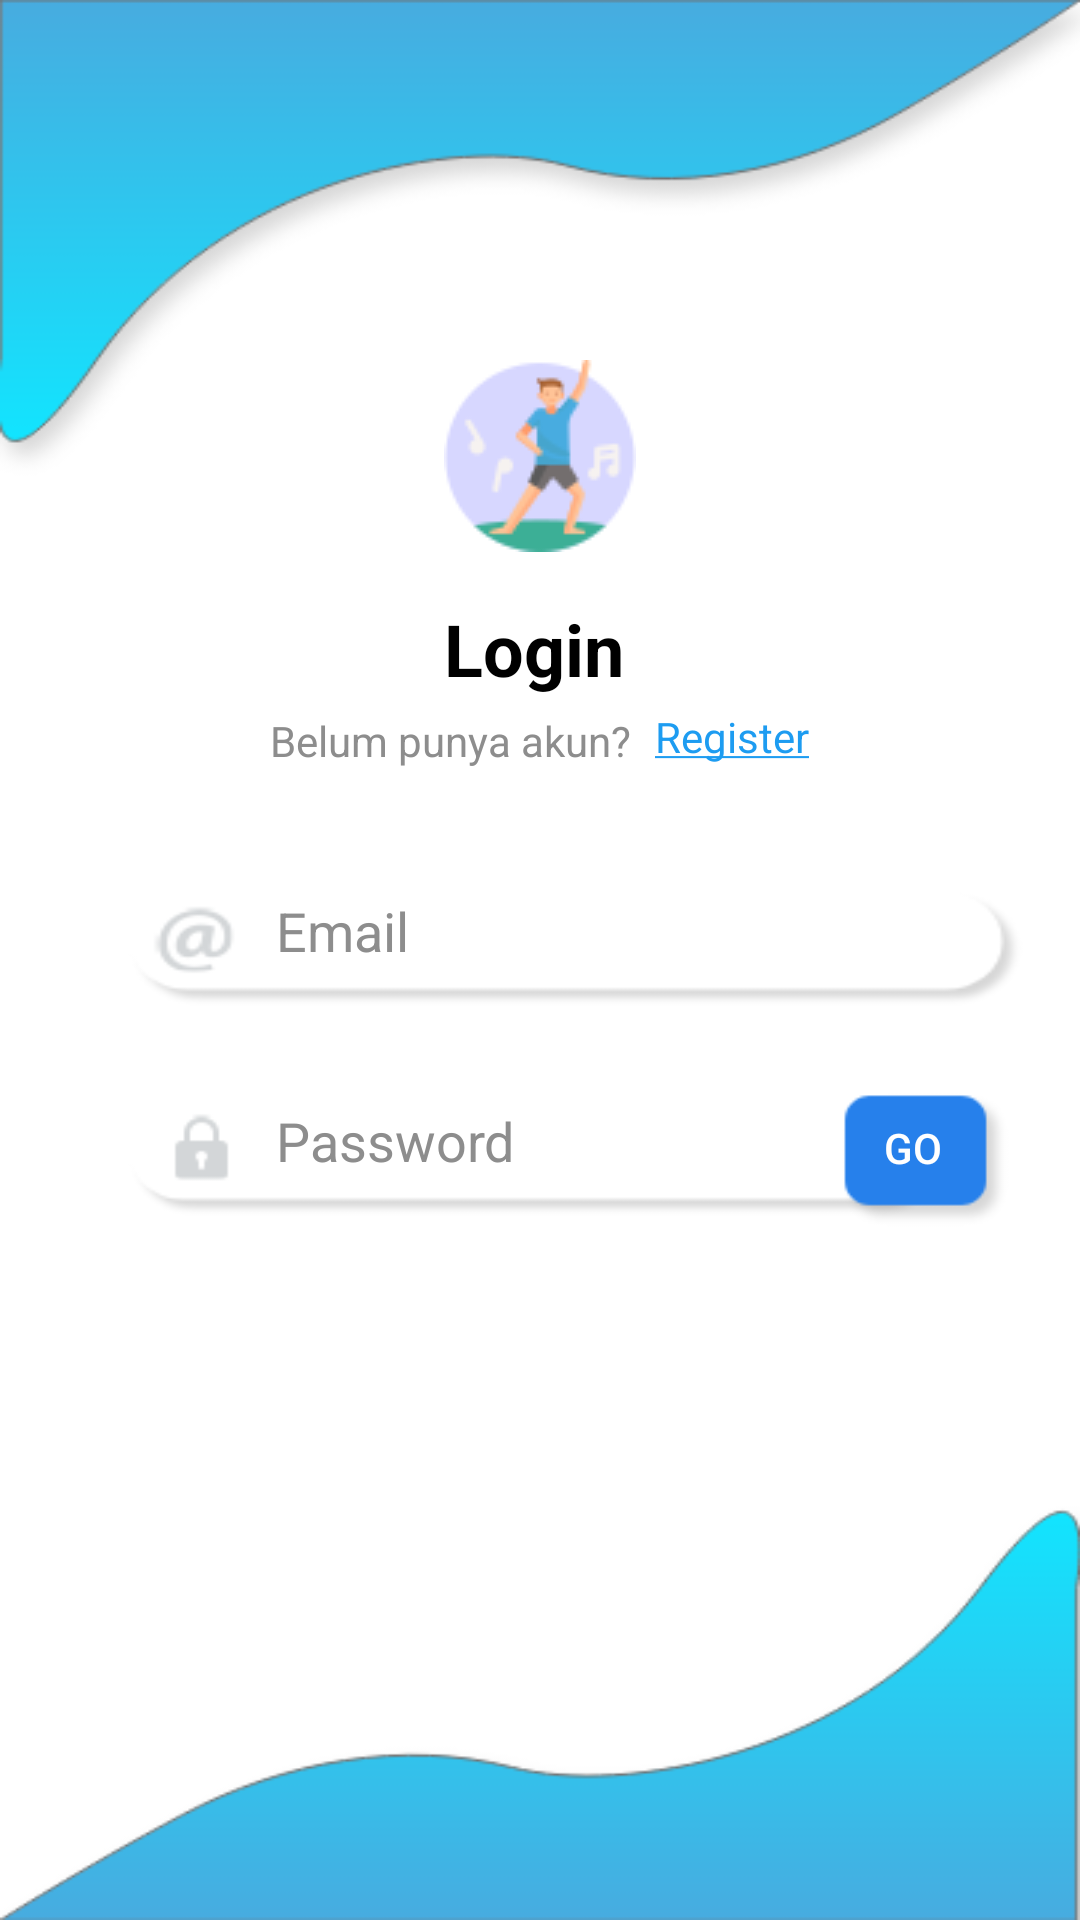

The Android layout XML behind this screen, and the referenced resources:
<!-- AndroidManifest.xml: application theme AppTheme -->
<!-- res/layout/activity_login.xml -->
<?xml version="1.0" encoding="utf-8"?>
<LinearLayout xmlns:android="http://schemas.android.com/apk/res/android"
    xmlns:app="http://schemas.android.com/apk/res-auto"
    xmlns:tools="http://schemas.android.com/tools"
    android:layout_width="match_parent"
    android:layout_height="match_parent"
    android:background="@drawable/loginscreen"
    android:orientation="vertical"
    tools:context=".activity.Login">
    <ImageView
        android:layout_width="wrap_content"
        android:layout_height="wrap_content"
        android:src="@drawable/ic_login"
        android:layout_gravity="center_horizontal"
        android:layout_marginTop="120dp"/>

<RelativeLayout
    android:layout_width="match_parent"
    android:layout_height="wrap_content"
    android:gravity="center_horizontal"
    >
    <TextView
        android:layout_marginTop="16dp"
        android:id="@+id/title"
        android:layout_width="wrap_content"
        android:layout_height="wrap_content"
        android:text="Login"
        android:textSize="24sp"
        android:textColor="#000"
        android:textStyle="bold"
       android:layout_marginLeft="58dp"
        />
    <TextView
        android:id="@+id/title2"
        android:layout_width="wrap_content"
        android:layout_height="wrap_content"
        android:text="@string/belum_punya_akun"
        android:textColor="#8D8D8D"
        android:layout_below="@+id/title"
        android:textSize="14sp"
        android:layout_marginTop="5dp"
        />
    <TextView
        android:id="@+id/title_regis"
        android:layout_width="wrap_content"
        android:layout_height="wrap_content"
        android:layout_toRightOf="@+id/title2"
        android:text="@string/register"
        android:layout_marginLeft="8dp"
        android:textColor="#1D9CF1"
        android:layout_marginTop="52dp"/>
</RelativeLayout>

    <EditText
        android:id="@+id/email"
        android:layout_marginTop="40dp"
        android:background="@drawable/edit_email"
        android:layout_width="300dp"
        android:paddingLeft="50dp"
        android:paddingBottom="12dp"
        android:layout_height="40dp"
        android:hint="Email"
        android:textColorHint="#8D8D8D"
        android:layout_marginStart="42dp"/>
    <EditText
        android:id="@+id/password"
        android:layout_marginTop="30dp"
        android:background="@drawable/edit_pass"
        android:layout_width="275dp"
        android:paddingLeft="50dp"
        android:inputType="textPassword"
        android:paddingBottom="12dp"
        android:layout_height="40dp"
        android:textColorHint="#8D8D8D"
        android:hint="Password"
        android:layout_marginStart="42dp"/>

    <Button
        android:id="@+id/btn_login"
        android:layout_width="57dp"
        android:layout_height="46dp"
        android:background="@drawable/btn_login"
        android:paddingRight="8dp"
        android:paddingBottom="8dp"
        android:text="Go"
        android:layout_marginStart="280dp"
        android:layout_marginTop="-43dp"
        android:textColor="#FFFFFF" />

</LinearLayout>
<!-- resources referenced by this layout -->
<resources>
  <!-- drawable btn_login: png bitmap (drawable, 1222 bytes) -->
  <!-- drawable edit_email: png bitmap (drawable, 3082 bytes) -->
  <!-- drawable edit_pass: png bitmap (drawable, 2456 bytes) -->
  <!-- drawable ic_login: png bitmap (drawable, 4157 bytes) -->
  <!-- drawable loginscreen: png bitmap (drawable, 23136 bytes) -->
  <string name="belum_punya_akun">Belum punya akun?</string>
  <string name="register"><u>Register</u></string>
  <style name="AppTheme" parent="Theme.AppCompat.Light.NoActionBar">
          
          <item name="colorPrimary">@color/colorPrimary</item>
          <item name="colorPrimaryDark">@color/colorPrimaryDark</item>
          <item name="colorAccent">@color/colorAccent</item>
      </style>
  <color name="colorPrimary">#48ACE0</color>
  <color name="colorPrimaryDark">#2F80ED</color>
  <color name="colorAccent">#03DAC5</color>
</resources>
